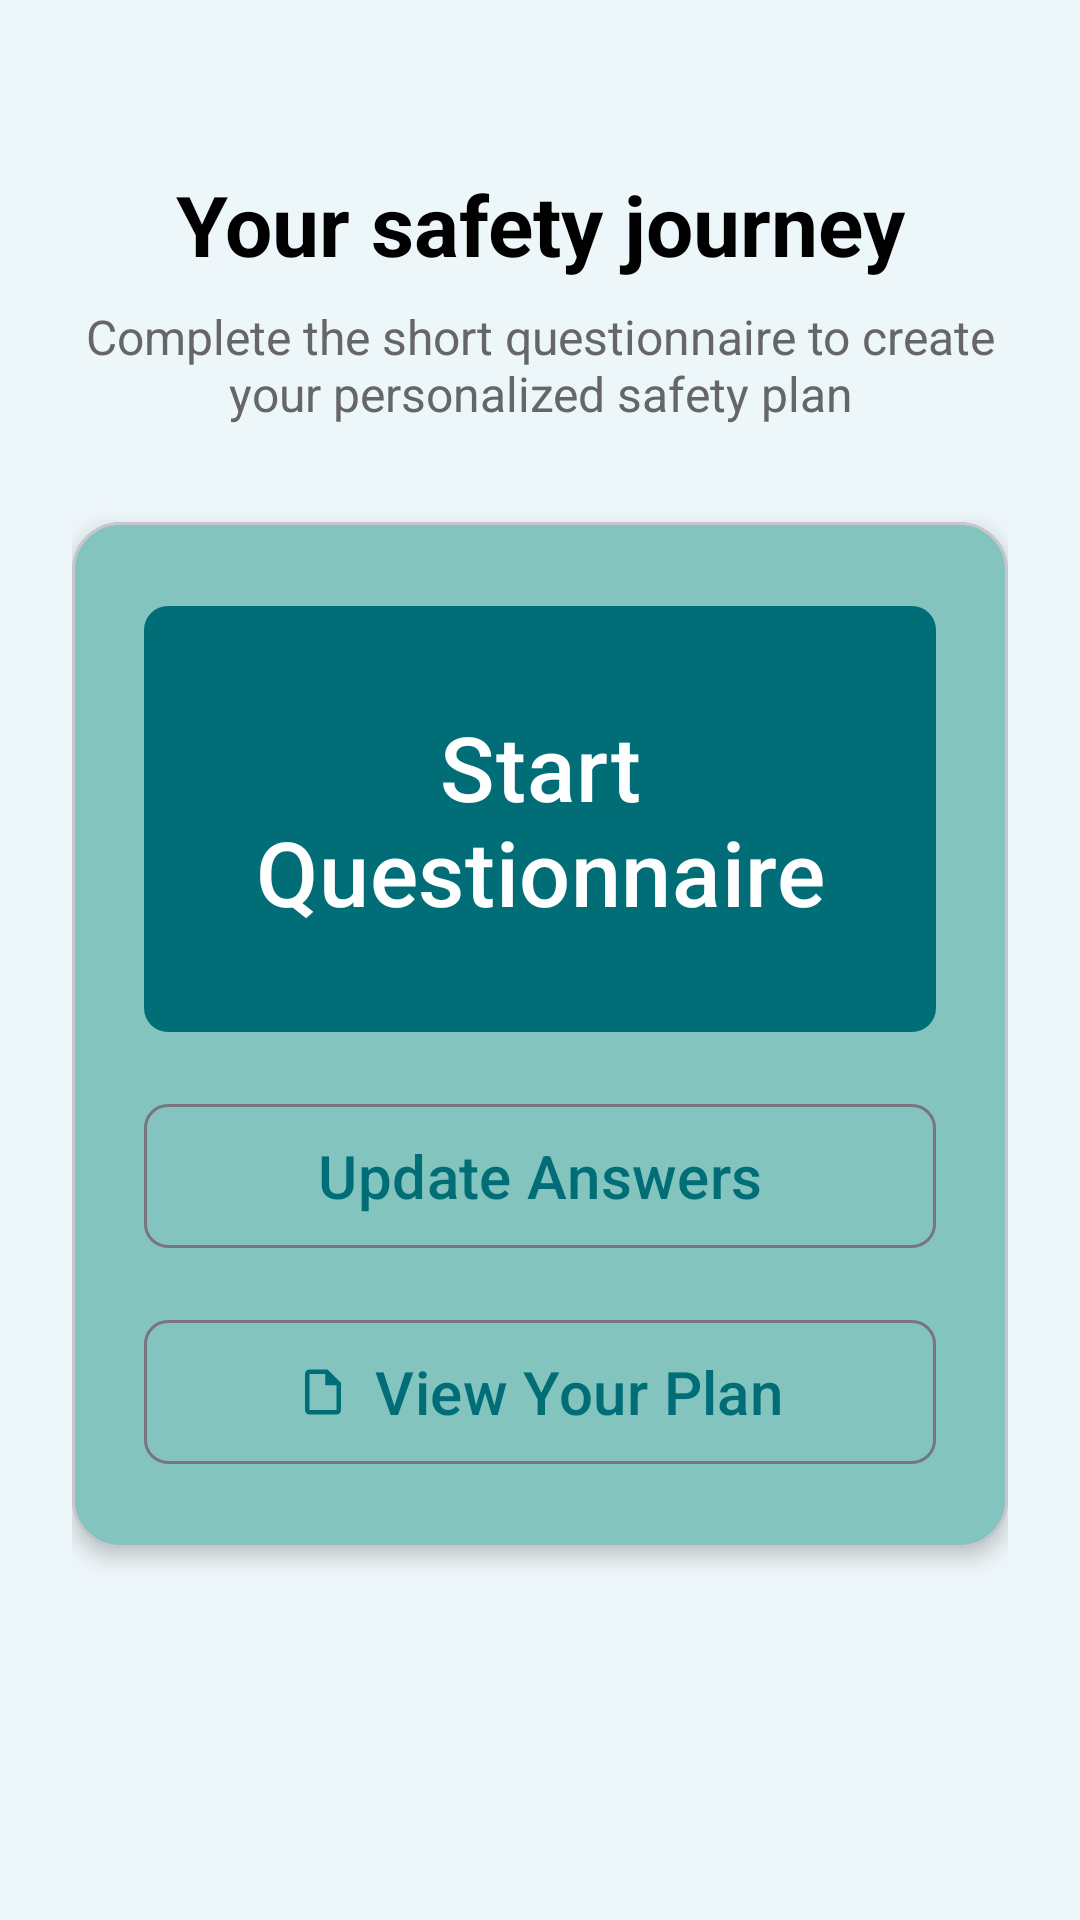

Here is an Android app screen rendered from its layout file. Give the layout XML and the strings, colors and styles it references.
<!-- AndroidManifest.xml: application theme Theme.B07DemoSummer2024 -->
<!-- res/layout/fragment_home.xml -->
<?xml version="1.0" encoding="utf-8"?>
<ScrollView xmlns:android="http://schemas.android.com/apk/res/android"
    xmlns:app="http://schemas.android.com/apk/res-auto"
    xmlns:tools="http://schemas.android.com/tools"
    style="@style/ScreenStyle"
    android:fillViewport="true">

    <androidx.constraintlayout.widget.ConstraintLayout
        android:layout_width="match_parent"
        android:layout_height="wrap_content">

        
        <TextView
            android:id="@+id/home_title"
            android:layout_width="0dp"
            android:layout_height="wrap_content"
            android:layout_marginTop="32dp"
            android:text="@string/home_title"
            android:textAlignment="center"
            android:textColor="@color/black"
            android:textSize="28sp"
            android:textStyle="bold"
            app:layout_constraintEnd_toEndOf="parent"
            app:layout_constraintStart_toStartOf="parent"
            app:layout_constraintTop_toTopOf="parent" />

        <TextView
            android:id="@+id/home_subtitle"
            android:layout_width="0dp"
            android:layout_height="wrap_content"
            android:layout_marginTop="8dp"
            android:text="@string/home_subtitle"
            android:textAlignment="center"
            android:textColor="@color/grey"
            android:textSize="16sp"
            app:layout_constraintEnd_toEndOf="parent"
            app:layout_constraintStart_toStartOf="parent"
            app:layout_constraintTop_toBottomOf="@+id/home_title" />

        
        <com.google.android.material.card.MaterialCardView
            android:id="@+id/main_card"
            android:layout_width="0dp"
            android:layout_height="wrap_content"
            android:layout_marginTop="32dp"
            app:cardBackgroundColor="@color/lightGreen"
            app:cardCornerRadius="16dp"
            app:cardElevation="4dp"
            app:layout_constraintEnd_toEndOf="parent"
            app:layout_constraintStart_toStartOf="parent"
            app:layout_constraintTop_toBottomOf="@+id/home_subtitle">

            <LinearLayout
                android:layout_width="match_parent"
                android:layout_height="wrap_content"
                android:orientation="vertical"
                android:padding="24dp">

                
                <com.google.android.material.button.MaterialButton
                    android:id="@+id/start_questionnaire_button"
                    android:layout_width="match_parent"
                    android:layout_height="wrap_content"
                    android:layout_marginBottom="16dp"
                    android:minHeight="150dp"
                    android:text="@string/start_questionnaire"
                    app:backgroundTint="@color/darkGreen"
                    android:textSize="30sp"
                    app:cornerRadius="8dp" />

                
                <com.google.android.material.button.MaterialButton
                    android:id="@+id/update_answers_button"
                    style="@style/Widget.Material3.Button.OutlinedButton"
                    android:layout_width="match_parent"
                    android:layout_height="wrap_content"
                    android:layout_marginBottom="16dp"
                    android:minHeight="56dp"
                    android:text="@string/update_answers"
                    android:textSize="20sp"
                    android:textColor="@color/darkGreen"
                    app:cornerRadius="8dp"
                    app:icon="@drawable/ic_settings"
                    app:iconGravity="textStart"
                    app:iconPadding="8dp"
                    app:iconTint="@color/darkGreen"/>

                
                <com.google.android.material.button.MaterialButton
                    android:id="@+id/view_plan_button"
                    style="@style/Widget.Material3.Button.OutlinedButton"
                    android:layout_width="match_parent"
                    android:layout_height="wrap_content"
                    android:minHeight="56dp"
                    android:text="@string/view_plan"
                    android:textSize="20sp"
                    android:textColor="@color/darkGreen"
                    app:cornerRadius="8dp"
                    app:icon="@drawable/ic_documents"
                    app:iconGravity="textStart"
                    app:iconPadding="8dp"
                    app:iconTint="@color/darkGreen"/>

            </LinearLayout>

        </com.google.android.material.card.MaterialCardView>

        <com.google.android.material.card.MaterialCardView
            android:layout_width="0dp"
            android:layout_height="wrap_content"
            android:layout_marginTop="24dp"
            app:cardBackgroundColor="@color/lightRed"
            app:cardCornerRadius="12dp"
            app:cardElevation="2dp"
            app:layout_constraintEnd_toEndOf="parent"
            app:layout_constraintStart_toStartOf="parent"
            app:layout_constraintTop_toBottomOf="@+id/main_card">

        </com.google.android.material.card.MaterialCardView>

    </androidx.constraintlayout.widget.ConstraintLayout>

</ScrollView>
<!-- resources referenced by this layout -->
<resources>
  <color name="black">#FF000000</color>
  <color name="darkGreen">#006D77</color>
  <color name="grey">#666666</color>
  <color name="lightGreen">#83C5BE</color>
  <color name="lightRed">#FFCDD2</color>
  <!-- drawable ic_documents (drawable) -->
  <vector xmlns:android="http://schemas.android.com/apk/res/android"
      android:width="24dp"
      android:height="24dp"
      android:viewportWidth="24"
      android:viewportHeight="24"
      android:tint="?attr/colorOnSurface">
      <path
          android:fillColor="@android:color/white"
          android:pathData="M14,2H6C4.9,2 4,2.9 4,4V20C4,21.1 4.89,22 5.99,22H18C19.1,22 20,21.1 20,20V8L14,2ZM18,20H6V4H13V9H18V20Z"/>
  </vector>
  <string name="home_subtitle">Complete the short questionnaire to create your personalized safety plan</string>
  <string name="home_title">Your safety journey</string>
  <string name="start_questionnaire">Start Questionnaire</string>
  <string name="update_answers">Update Answers</string>
  <string name="view_plan">View Your Plan</string>
  <style name="ScreenStyle">
          <item name="android:layout_height">match_parent</item>
          <item name="android:layout_width">match_parent</item>
          <item name="android:padding">24dp</item>
          <item name="android:background">@color/bg</item>
      </style>
  <style name="Theme.B07DemoSummer2024" parent="Theme.Material3.DayNight.NoActionBar">
      </style>
  <color name="bg">#EDF6F9</color>
</resources>
